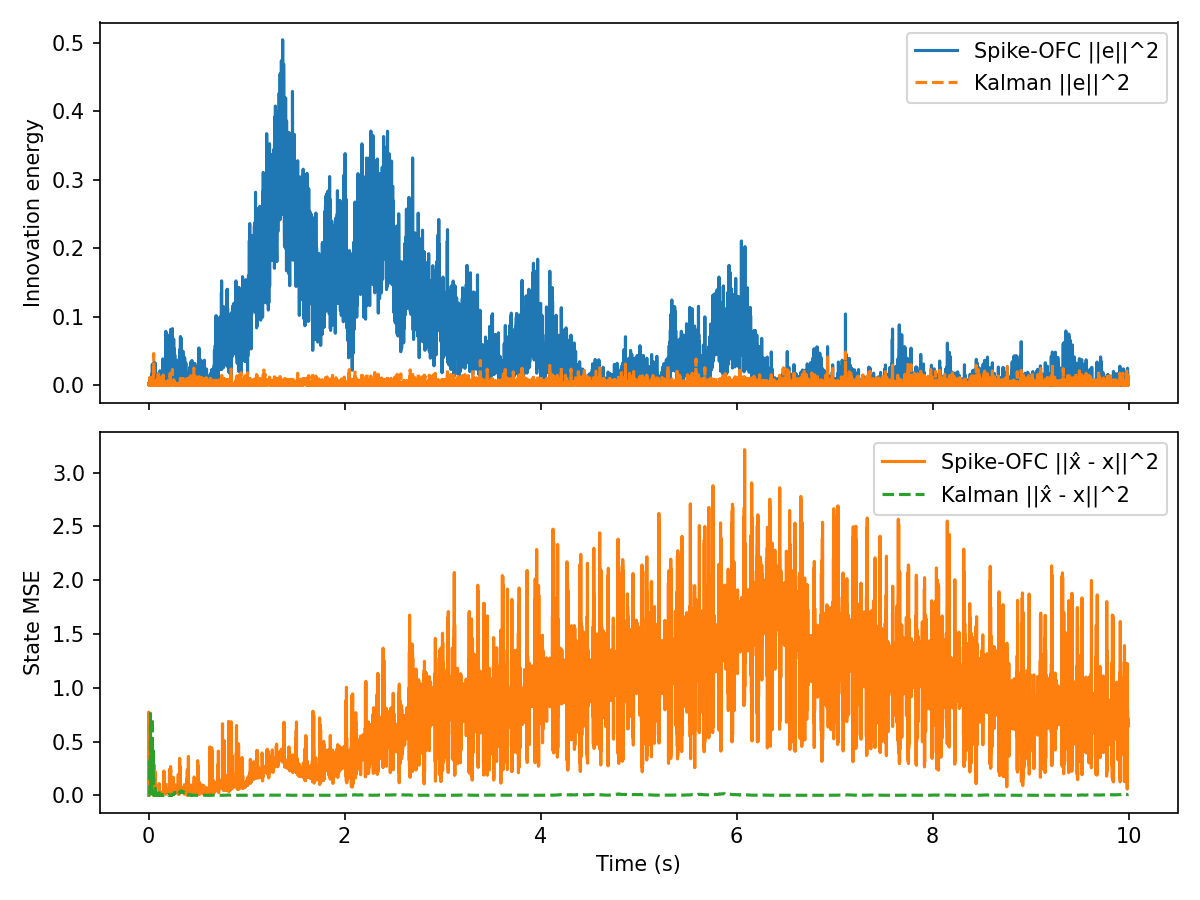

Source data for this figure (header and first rows):
t, innovation, mse, firing_rate, r_norm, Ge_norm, kalman_innovation, kalman_mse
0.000000, 2.976885e-03, 2.406961e-03, 1.562500e+01, 1.000000e+00, 9.476576e-03, 2.976885e-03, 3.022917e-03
0.001000, 7.218253e-04, 7.738347e-01, 1.562500e+01, 1.413507e+00, 4.666449e-03, 2.475984e-03, 1.021829e-03
0.002000, 1.081370e-03, 2.363499e-03, 1.562500e+01, 1.730320e+00, 5.711597e-03, 1.198245e-03, 9.503804e-04
0.003000, 2.398108e-03, 4.053630e-01, 1.562500e+01, 1.997003e+00, 8.505598e-03, 3.169436e-03, 1.221255e-03
0.004000, 5.774564e-04, 6.412642e-02, 1.562500e+01, 2.231603e+00, 4.173785e-03, 2.736926e-03, 1.561279e-03
0.005000, 3.174103e-03, 4.408704e-01, 1.562500e+01, 2.443378e+00, 9.785454e-03, 9.251451e-04, 8.074620e-04
0.006000, 2.463040e-03, 6.387185e-02, 1.562500e+01, 2.637833e+00, 8.619978e-03, 4.701103e-04, 1.605766e-03
0.007000, 4.288535e-04, 3.997946e-01, 1.562500e+01, 2.818555e+00, 3.596872e-03, 2.284252e-03, 2.452793e-03
0.008000, 1.490044e-04, 5.559209e-02, 1.562500e+01, 2.988038e+00, 2.120167e-03, 3.092808e-04, 5.622203e-03
0.009000, 1.542476e-03, 4.732412e-01, 1.562500e+01, 3.148098e+00, 6.821497e-03, 3.141431e-03, 2.752339e-02
0.01, 2.247361e-04, 5.322725e-02, 1.562500e+01, 3.300108e+00, 2.603795e-03, 1.285069e-05, 2.424777e-02
0.011, 9.606423e-07, 3.693218e-01, 1.562500e+01, 3.445133e+00, 1.702360e-04, 1.563321e-04, 3.195031e-02
0.012, 3.411825e-03, 4.050394e-02, 1.562500e+01, 3.584022e+00, 1.014527e-02, 3.052734e-03, 8.993742e-02
0.013, 1.051286e-02, 3.809791e-01, 1.562500e+01, 3.717464e+00, 1.780865e-02, 1.188579e-02, 3.111180e-01
0.014, 5.048114e-04, 9.260716e-02, 1.562500e+01, 3.846026e+00, 3.902429e-03, 1.661813e-03, 2.093203e-01
0.015, 2.970136e-04, 3.668028e-01, 1.562500e+01, 3.970182e+00, 2.993358e-03, 9.383290e-04, 1.428650e-01
0.016, 7.325222e-04, 7.076575e-02, 1.562500e+01, 4.090334e+00, 4.700898e-03, 4.431747e-04, 1.878158e-01
0.017, 4.414404e-03, 4.227784e-01, 1.562500e+01, 4.434594e+00, 1.154002e-02, 4.671396e-03, 3.875277e-01
0.018, 1.583751e-03, 6.162922e-02, 1.562500e+01, 4.541620e+00, 6.912162e-03, 1.522499e-03, 5.404583e-01
0.019, 3.495506e-03, 4.380667e-01, 1.562500e+01, 4.645975e+00, 1.026894e-02, 2.224175e-03, 7.617115e-01
0.02, 2.403766e-03, 5.945550e-02, 1.562500e+01, 4.747835e+00, 8.515626e-03, 3.694914e-03, 4.819628e-01
0.021, 5.565948e-04, 1.199891e-01, 1.562500e+01, 4.847358e+00, 4.097699e-03, 1.391425e-03, 3.399628e-01
0.022, 5.660164e-03, 1.373566e-01, 1.562500e+01, 4.944684e+00, 1.306727e-02, 3.872553e-03, 1.559252e-01
0.023, 8.131106e-04, 2.745812e-01, 1.562500e+01, 5.039943e+00, 4.952737e-03, 9.425393e-04, 8.988947e-02
0.024, 1.956843e-04, 1.218535e-01, 1.562500e+01, 5.133250e+00, 2.429676e-03, 4.745716e-04, 1.349793e-01
0.025, 3.247071e-03, 1.028295e-01, 1.562500e+01, 5.224708e+00, 9.897291e-03, 3.791097e-03, 3.126992e-02
0.026, 1.718608e-03, 2.501924e-01, 1.562500e+01, 5.314415e+00, 7.200438e-03, 3.745768e-04, 1.376080e-02
0.027, 4.762197e-03, 1.051429e-01, 1.562500e+01, 5.402458e+00, 1.198600e-02, 1.145045e-02, 1.957823e-01
0.028, 6.556288e-03, 2.883712e-01, 1.562500e+01, 5.488917e+00, 1.406370e-02, 4.403333e-03, 5.892259e-02
0.029, 6.978054e-04, 2.291420e-02, 1.562500e+01, 5.746010e+00, 4.588150e-03, 2.162546e-05, 6.607769e-02
0.03, 5.141978e-03, 1.920043e-01, 1.562500e+01, 5.826717e+00, 1.245477e-02, 3.961082e-04, 3.894513e-02
0.031, 5.742942e-03, 3.853108e-02, 1.562500e+01, 5.906163e+00, 1.316248e-02, 4.415130e-06, 4.189708e-02
0.032, 3.470581e-03, 2.863587e-01, 1.562500e+01, 5.984399e+00, 1.023226e-02, 1.815560e-03, 1.047439e-01
0.033, 3.814370e-03, 2.477479e-02, 1.562500e+01, 6.061472e+00, 1.072709e-02, 3.252051e-03, 2.341185e-01
0.034, 2.433810e-03, 1.692130e-02, 1.562500e+01, 6.137426e+00, 8.568678e-03, 8.071115e-03, 5.301321e-01
0.035, 1.727925e-02, 1.389301e-01, 1.562500e+01, 6.212302e+00, 2.283142e-02, 1.017444e-03, 4.162276e-01
0.036, 1.666227e-05, 1.622425e-01, 1.562500e+01, 6.286139e+00, 7.089859e-04, 5.940991e-03, 7.175263e-01
0.037, 2.447652e-03, 6.232941e-02, 1.562500e+01, 6.358974e+00, 8.593009e-03, 2.816864e-06, 7.078995e-01
0.038, 3.066560e-02, 1.152639e-01, 1.562500e+01, 6.430842e+00, 3.041559e-02, 1.099199e-02, 3.355250e-01
0.039, 9.997765e-03, 3.289023e-02, 1.562500e+01, 6.501773e+00, 1.736688e-02, 2.222208e-03, 2.161750e-01
0.04, 4.568389e-05, 3.828491e-01, 1.562500e+01, 6.571800e+00, 1.173956e-03, 5.236114e-04, 2.677155e-01
0.041, 1.449814e-03, 9.369224e-02, 1.562500e+01, 6.785219e+00, 6.613426e-03, 2.443673e-03, 3.966045e-01
0.042, 5.766559e-08, 3.031041e-01, 1.562500e+01, 6.851800e+00, 4.170891e-05, 6.577209e-05, 4.197782e-01
0.043, 3.397324e-04, 7.470179e-02, 1.562500e+01, 7.056499e+00, 3.201393e-03, 9.236597e-10, 4.191027e-01
0.044, 1.721496e-03, 1.862509e-01, 1.562500e+01, 7.120017e+00, 7.206484e-03, 1.454312e-03, 3.202869e-01
0.045, 2.885830e-03, 2.355172e-02, 1.562500e+01, 7.182848e+00, 9.330519e-03, 1.518956e-03, 4.207534e-01
0.046, 8.896820e-03, 7.505206e-02, 1.562500e+01, 7.245010e+00, 1.638279e-02, 7.780869e-03, 2.192825e-01
0.047, 2.790987e-03, 5.492958e-03, 1.562500e+01, 7.306520e+00, 9.175915e-03, 1.368117e-03, 2.951380e-01
0.048, 5.216907e-03, 1.920529e-01, 1.562500e+01, 7.367396e+00, 1.254518e-02, 3.846493e-03, 1.790377e-01
0.049, 5.355569e-04, 3.076923e-03, 1.562500e+01, 7.427652e+00, 4.019511e-03, 1.244601e-03, 1.277102e-01
0.05, 5.437414e-05, 8.077930e-03, 1.562500e+01, 7.487305e+00, 1.280757e-03, 8.592022e-04, 9.321097e-02
0.051, 3.337491e-03, 1.902855e-01, 1.562500e+01, 7.546368e+00, 1.003415e-02, 2.962023e-03, 1.615744e-01
0.052, 3.309641e-02, 2.311228e-01, 1.562500e+01, 7.729293e+00, 3.159809e-02, 4.642627e-02, 8.061910e-04
0.053, 1.104815e-02, 5.279704e-02, 1.562500e+01, 7.786048e+00, 1.825640e-02, 6.973900e-03, 2.842555e-02
0.054, 1.538109e-03, 1.119870e-02, 1.562500e+01, 7.842280e+00, 6.811833e-03, 2.180589e-03, 8.373954e-03
0.055, 4.076015e-05, 1.915252e-01, 1.562500e+01, 7.898001e+00, 1.108890e-03, 7.510403e-04, 2.394775e-03
0.056, 1.549592e-03, 1.588974e-01, 1.562500e+01, 8.072526e+00, 6.837214e-03, 2.090062e-03, 5.568838e-04
0.057, 4.060593e-04, 6.711316e-02, 1.562500e+01, 8.126217e+00, 3.499977e-03, 1.344103e-03, 6.358764e-03
0.058, 7.270870e-04, 2.533248e-02, 1.562500e+01, 8.298066e+00, 4.683426e-03, 8.433199e-05, 8.183037e-03
0.059, 7.237199e-03, 1.397749e-01, 1.562500e+01, 8.467489e+00, 1.477596e-02, 4.540563e-04, 3.293032e-03
... 9,940 more rows
